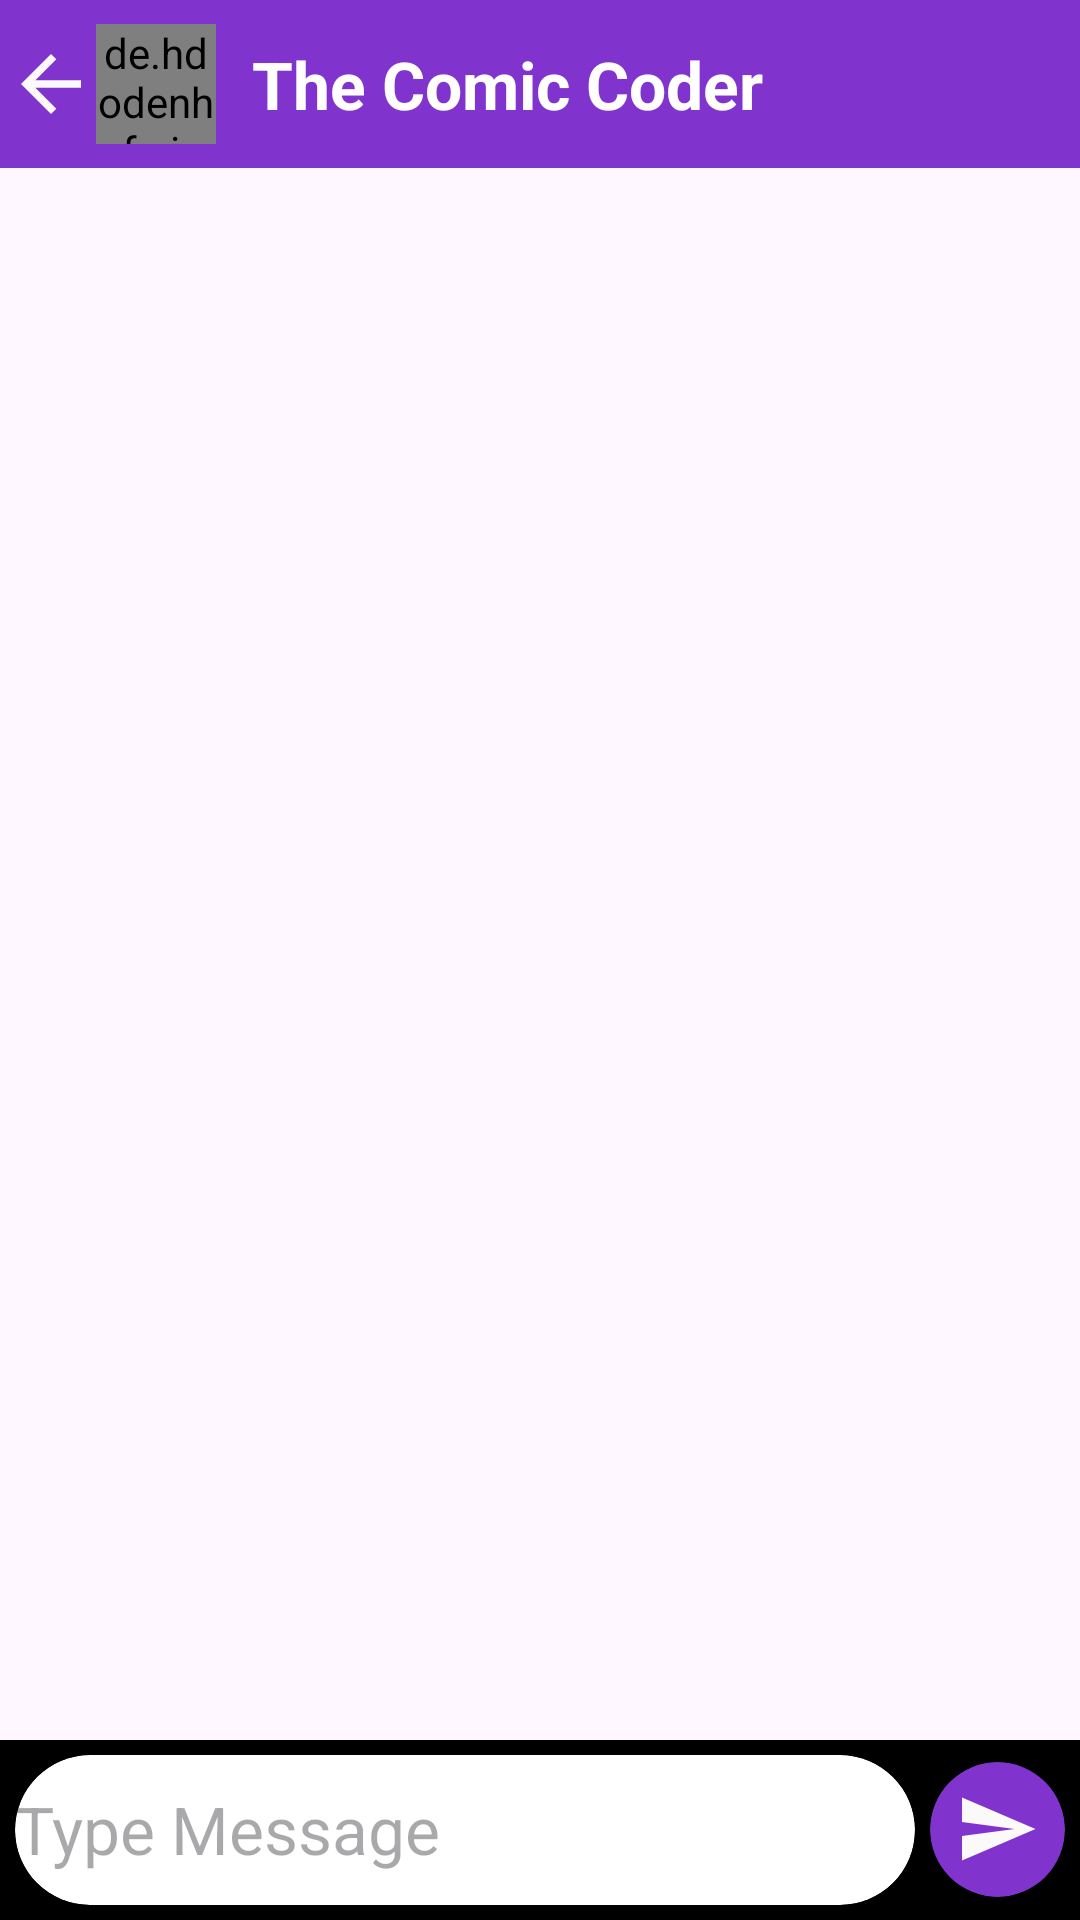

Write the Android layout XML for this screen, with the resource values it uses.
<!-- AndroidManifest.xml: application theme Theme.Material3.Light.NoActionBar -->
<!-- res/layout/activity_chat_window.xml -->
<?xml version="1.0" encoding="utf-8"?>
<RelativeLayout xmlns:android="http://schemas.android.com/apk/res/android"
    xmlns:app="http://schemas.android.com/apk/res-auto"
    xmlns:tools="http://schemas.android.com/tools"
    android:layout_width="match_parent"
    android:layout_height="match_parent"

    tools:context=".ChatWindow">

    <LinearLayout
        android:id="@+id/llLayout"

        android:layout_width="match_parent"
        android:layout_height="56dp"
        android:orientation="horizontal"
        android:background="#8134CD"
        android:gravity="center">

        <ImageView
            android:id="@+id/backTop"
            android:layout_width="30dp"
            android:layout_height="30dp"
            android:layout_marginStart="2dp"
            android:onClick="topBackPressed"
            android:src="@drawable/baseline_arrow_back_24"/>

        <de.hdodenhof.circleimageview.CircleImageView
            android:id="@+id/profilePic"
            android:layout_width="40dp"
            android:layout_height="40dp"
            android:layout_marginStart="0dp"
            android:layout_marginEnd="2dp"
            android:layout_gravity="center"
            android:onClick="topBackPressed"
            android:src="@drawable/baseline_camera_24"
            android:layout_marginBottom="0dp"
            />

        <TextView
            android:id="@+id/receiverName"
            android:layout_width="match_parent"
            android:layout_height="wrap_content"
            android:layout_margin="10dp"
            android:layout_marginStart="10dp"
            android:layout_marginTop="10dp"
            android:layout_marginEnd="10dp"
            android:layout_marginBottom="10dp"
            android:gravity="center_vertical"
            android:text="The Comic Coder"
            android:textColor="@color/white"
            android:textSize="22dp"
            android:textStyle="bold" />

    </LinearLayout>

    <androidx.recyclerview.widget.RecyclerView

        android:id="@+id/recyclerView"
        android:layout_width="match_parent"
        android:layout_height="wrap_content"
        android:layout_above="@+id/llBottom"
        android:layout_below="@id/llLayout"
        android:layout_alignParentStart="true"
        android:layout_alignParentEnd="true"
        android:layout_marginTop="3dp"
        android:padding="5dp" />

    <LinearLayout
        android:id="@+id/llBottom"
        android:layout_width="match_parent"
        android:layout_height="60dp"
        android:orientation="horizontal"
        android:background="@color/black"
        android:gravity="center_vertical"
        android:paddingStart="5dp"
        android:paddingEnd="5dp"
        android:layout_alignParentBottom="true"
        >

        <androidx.cardview.widget.CardView
            android:layout_width="0dp"
            android:layout_height="50dp"
            app:cardCornerRadius="30dp"
            android:layout_marginEnd="5dp"
            android:layout_gravity="center"
            android:layout_weight="1">

            <EditText
                android:id="@+id/writeMsg"
                android:layout_width="300dp"
                android:layout_height="45dp"
                android:layout_gravity="center"
                android:background="@null"
                android:textSize="22dp"
                android:hint="Type Message"
                />
        </androidx.cardview.widget.CardView>

        <androidx.cardview.widget.CardView
            android:id="@+id/sendBtn"
            android:layout_width="45dp"
            android:layout_height="45dp"
            app:cardCornerRadius="22.5dp"
            android:layout_gravity="center"
            android:backgroundTint="#8134CD"
            >

            <ImageView
                android:layout_width="28dp"
                android:layout_height="28dp"
                android:layout_gravity="center"
                android:src="@drawable/baseline_send_24"/>

        </androidx.cardview.widget.CardView>
    </LinearLayout>

</RelativeLayout>
<!-- resources referenced by this layout -->
<resources>
  <color name="black">#FF000000</color>
  <color name="white">#FFFFFFFF</color>
  <!-- drawable baseline_arrow_back_24 (drawable) -->
  <vector android:autoMirrored="true" android:height="48dp"
      android:tint="#FCF9F9" android:viewportHeight="24"
      android:viewportWidth="24" android:width="48dp" xmlns:android="http://schemas.android.com/apk/res/android">
      <path android:fillColor="@android:color/white" android:pathData="M20,11H7.83l5.59,-5.59L12,4l-8,8 8,8 1.41,-1.41L7.83,13H20v-2z"/>
  </vector>
  <!-- drawable baseline_camera_24 (drawable) -->
  <vector android:height="100dp" android:tint="#000000"
      android:viewportHeight="24" android:viewportWidth="24"
      android:width="100dp" xmlns:android="http://schemas.android.com/apk/res/android">
      <path android:fillColor="@android:color/white" android:pathData="M9.4,10.5l4.77,-8.26C13.47,2.09 12.75,2 12,2c-2.4,0 -4.6,0.85 -6.32,2.25l3.66,6.35 0.06,-0.1zM21.54,9c-0.92,-2.92 -3.15,-5.26 -6,-6.34L11.88,9h9.66zM21.8,10h-7.49l0.29,0.5 4.76,8.25C21,16.97 22,14.61 22,12c0,-0.69 -0.07,-1.35 -0.2,-2zM8.54,12l-3.9,-6.75C3.01,7.03 2,9.39 2,12c0,0.69 0.07,1.35 0.2,2h7.49l-1.15,-2zM2.46,15c0.92,2.92 3.15,5.26 6,6.34L12.12,15L2.46,15zM13.73,15l-3.9,6.76c0.7,0.15 1.42,0.24 2.17,0.24 2.4,0 4.6,-0.85 6.32,-2.25l-3.66,-6.35 -0.93,1.6z"/>
  </vector>
  <!-- drawable baseline_send_24 (drawable) -->
  <vector android:autoMirrored="true" android:height="40dp"
      android:tint="#FCF9F9" android:viewportHeight="24"
      android:viewportWidth="24" android:width="40dp" xmlns:android="http://schemas.android.com/apk/res/android">
      <path android:fillColor="@android:color/white" android:pathData="M2.01,21L23,12 2.01,3 2,10l15,2 -15,2z"/>
  </vector>
</resources>
